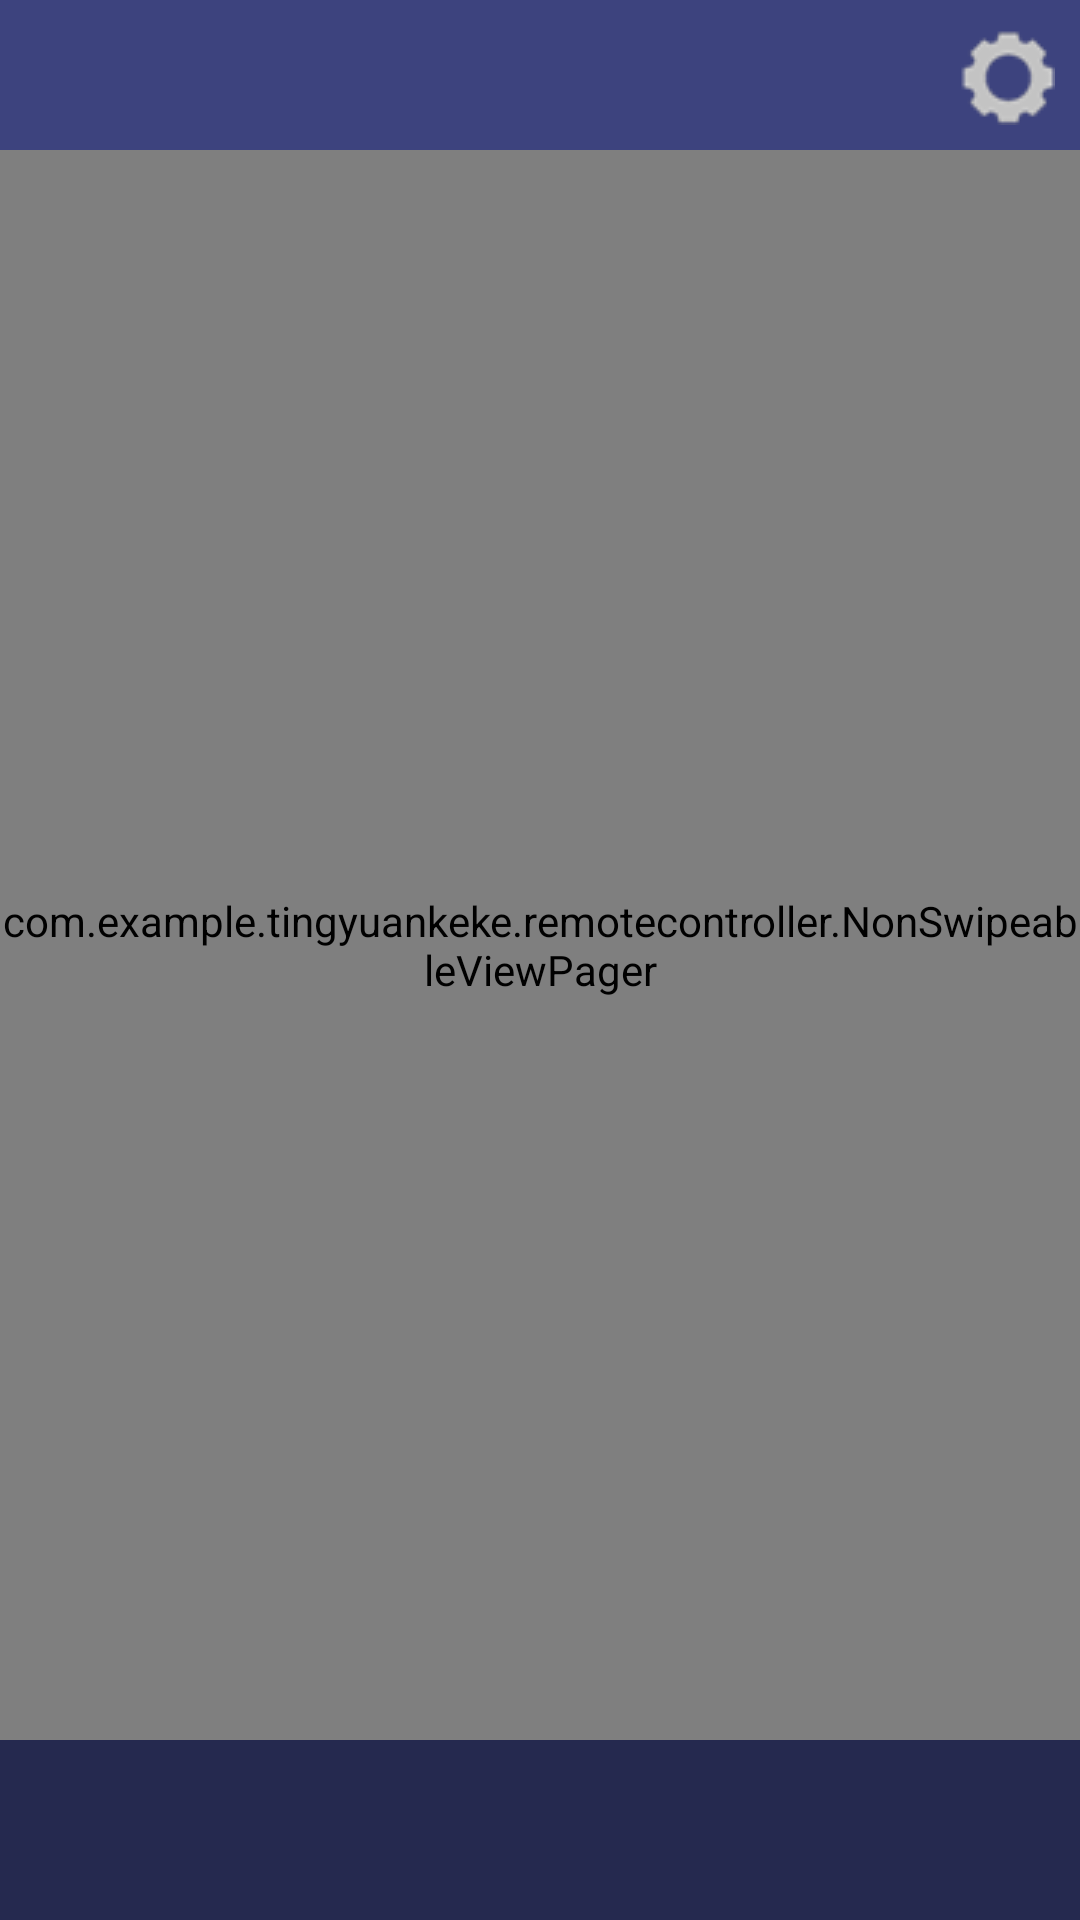

Android layout source for this screen:
<!-- AndroidManifest.xml: activity theme AppTheme.NoActionBar -->
<!-- res/layout/activity_main.xml -->
<RelativeLayout xmlns:android="http://schemas.android.com/apk/res/android"
    xmlns:app="http://schemas.android.com/apk/res-auto"
    xmlns:tools="http://schemas.android.com/tools"
    android:layout_width="match_parent"
    android:layout_height="match_parent"
    android:background="@color/background"
    android:orientation="horizontal"
    android:theme="@style/ThemeOverlay.AppCompat.Dark.ActionBar"
    tools:context=".KeyboardControll">

    <android.support.v7.widget.Toolbar
        android:id="@+id/toolbar"
        android:layout_width="match_parent"
        android:layout_height="@dimen/bar_height"
        android:background="@color/toolbar"
        android:titleTextColor="@color/grey1"
        app:layout_scrollFlags="scroll|enterAlways"
        app:popupTheme="@style/ThemeOverlay.AppCompat.Light"
        app:theme="@style/ThemeOverlay.AppCompat.Dark.ActionBar" />

    <com.example.tingyuankeke.remotecontroller.NonSwipeableViewPager
        android:id="@+id/view_Changer"
        android:layout_width="321dp"
        android:layout_height="433dp"
        android:layout_above="@+id/tab_Change"
        android:layout_alignParentEnd="true"
        android:layout_alignParentStart="true"
        android:layout_below="@+id/toolbar"
        android:scrollbars="none" />

    <android.support.design.widget.TabLayout
        android:id="@+id/tab_Change"
        android:layout_width="441dp"
        android:layout_height="60dp"
        android:layout_alignParentBottom="true"
        android:layout_alignParentStart="true"
        android:layout_gravity="bottom"
        android:fillViewport="false"
        app:tabGravity="fill"
        app:tabMode="fixed" />

    <ImageButton
        android:id="@+id/btn_setting"
        android:layout_width="50dp"
        android:layout_height="wrap_content"
        android:layout_alignBottom="@+id/toolbar"
        android:layout_alignParentEnd="true"
        android:layout_alignParentTop="true"
        android:background="@color/toolbar"
        android:src="@drawable/ic_setting" />

</RelativeLayout>
<!-- resources referenced by this layout -->
<resources>
  <color name="background">#25294F</color>
  <color name="grey1">#ccc</color>
  <color name="toolbar">#3D437E</color>
  <dimen name="bar_height">50dp</dimen>
  <!-- drawable ic_setting: png bitmap (drawable, 1404 bytes) -->
  <style name="AppTheme.NoActionBar" parent="Base.AppTheme">
          
      </style>
  <style name="Base.AppTheme" parent="Theme.AppCompat.Light.NoActionBar">
          <item name="android:colorPrimary">@color/colorPrimary</item>
          <item name="android:colorPrimaryDark">@color/colorPrimaryDark</item>
          <item name="android:colorAccent">@color/colorAccent</item>
      </style>
  <color name="colorPrimary">#125688</color>
  <color name="colorPrimaryDark">#125688</color>
  <color name="colorAccent">#c8e8ff</color>
</resources>
